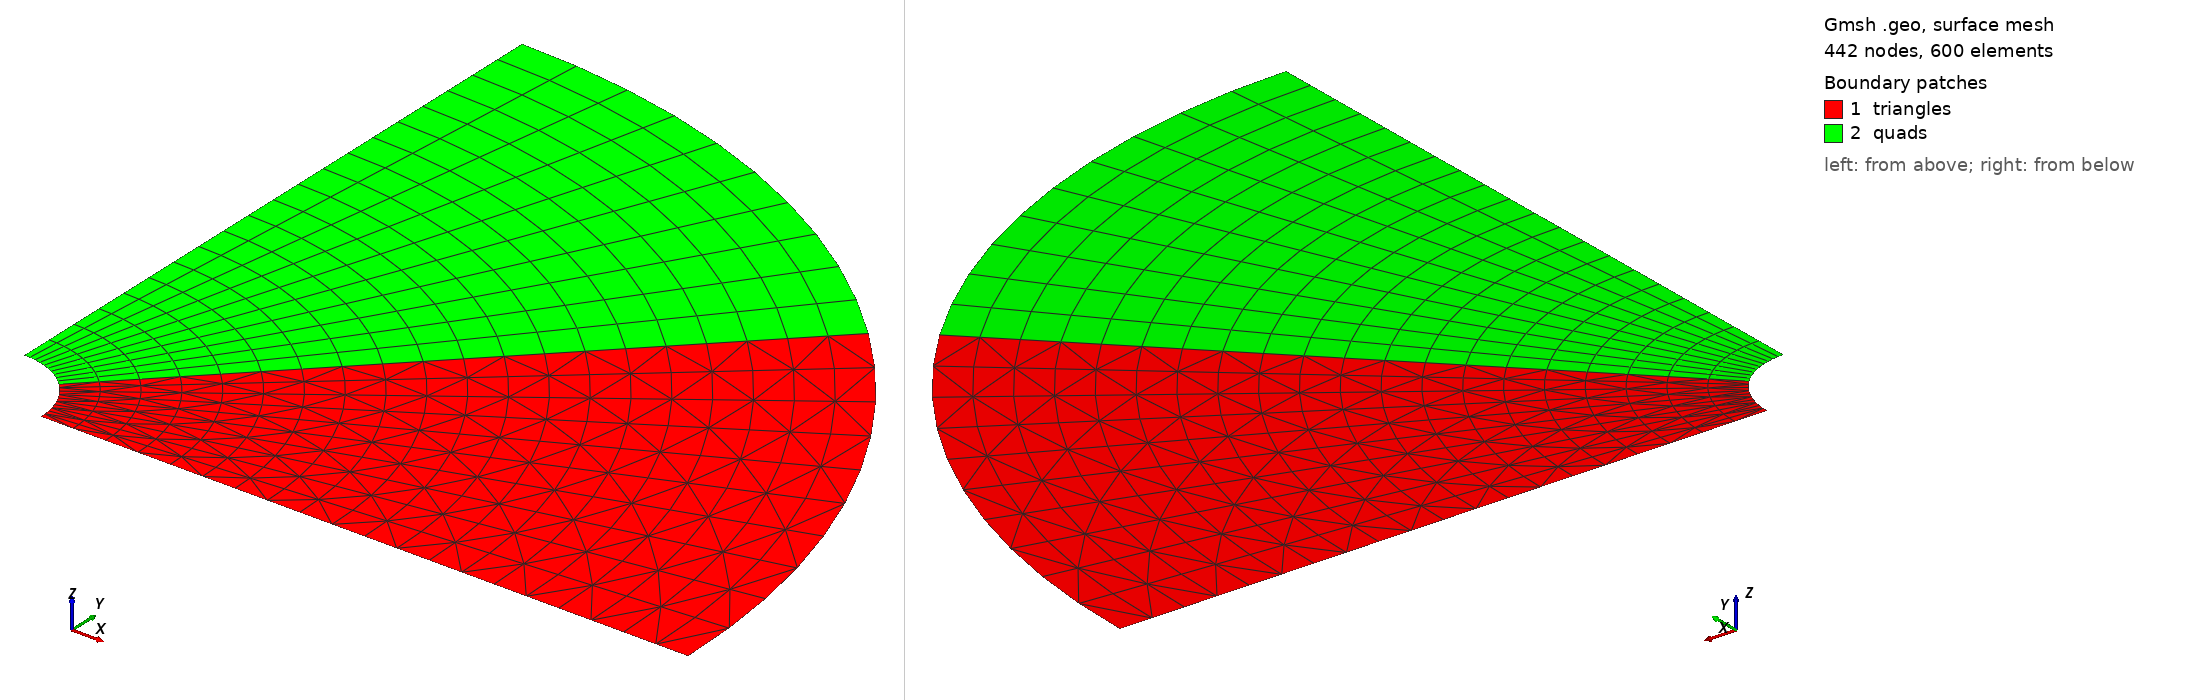

Gmsh geometry script, surface-meshed: 442 nodes, 600 surface elements. Boundary patches (legend numbers): 1 triangles, 2 quads. Left view from above one corner, right view from below the opposite corner. Legend entries are the model's physical surfaces. The drawing asked Gmsh for element sizes between 1% and 20% of the model's largest extent; the script's own settings can give other sizes.

=== sector_mixed.geo (drawn) ===
// ============================================================
// 2D mixed mesh: 90-degree circular sector
//
// Domain: annular sector, r in [0.1, 1.0], theta in [0, 90 deg]
//
// Split at the 45-degree bisector into two 45-degree sub-sectors:
//
//   Lower sub-sector  theta in [ 0, 45 deg]: transfinite TRIANGLES
//   Upper sub-sector  theta in [45, 90 deg]: transfinite QUADS
//
// Geometry layout (labelled by angle):
//
//        90deg
//         P4 ---arc_outer_upper--- P3(45deg)
//         |                        |
//       rad_left              bisector
//         |                        |
//         P5 ---arc_inner_upper--- P6
//
//         P6 ---arc_inner_lower--- P7(0deg inner)
//         |                        |
//       bisector              rad_right
//         |                        |
//         P3 ---arc_outer_lower--- P8(0deg outer)
//
// Shared edge: bisector from P6 (r=0.1, 45deg) to P3 (r=1.0, 45deg)
// ============================================================

// -----------------------------------------------------------
// Mesh resolution parameters
// -----------------------------------------------------------
Nr     = 20;   // divisions in the radial direction   (r: 0.1 -> 1.0)
Ntheta = 10;   // divisions per sub-sector arc        (theta: 45 deg each)
               // total angular divisions = 2 * Ntheta across 90 deg

r_in   = 0.1;  // inner radius
r_out  = 1.0;  // outer radius

// -----------------------------------------------------------
// Points
//
// Angles: 0 deg, 45 deg, 90 deg
// Each angle has one inner point (r = r_in) and one outer point (r = r_out)
// Center point for arc definitions
// -----------------------------------------------------------

// Origin (used only as arc centre — not part of any surface)
Point(1) = {0.0, 0.0, 0};

// 0-degree radial boundary (right edge)
Point(2) = {r_in,  0.0,    0};   // inner, 0 deg
Point(3) = {r_out, 0.0,    0};   // outer, 0 deg

// 45-degree bisector
Point(4) = {r_in  * Cos(Pi/4), r_in  * Sin(Pi/4), 0};   // inner, 45 deg
Point(5) = {r_out * Cos(Pi/4), r_out * Sin(Pi/4), 0};   // outer, 45 deg

// 90-degree radial boundary (top edge)
Point(6) = {0.0,   r_in,  0};   // inner, 90 deg
Point(7) = {0.0,   r_out, 0};   // outer, 90 deg

// -----------------------------------------------------------
// Lines and Arcs
//
// Radial lines: straight, connect inner to outer at fixed angle
// Arcs: follow the inner or outer circle between two angles
// Convention: CCW orientation throughout
// -----------------------------------------------------------

// Radial lines
Line(1) = {2, 3};   // right boundary  (theta = 0 deg,  r: in -> out)
Line(2) = {4, 5};   // bisector        (theta = 45 deg, r: in -> out)
Line(3) = {6, 7};   // top  boundary   (theta = 90 deg, r: in -> out)

// Inner arcs (r = r_in), CCW
Circle(4) = {2, 1, 4};   // inner arc, lower sub-sector (0  -> 45 deg)
Circle(5) = {4, 1, 6};   // inner arc, upper sub-sector (45 -> 90 deg)

// Outer arcs (r = r_out), CCW
Circle(6) = {3, 1, 5};   // outer arc, lower sub-sector (0  -> 45 deg)
Circle(7) = {5, 1, 7};   // outer arc, upper sub-sector (45 -> 90 deg)

// -----------------------------------------------------------
// Curve Loops and Surfaces
//
// Lower sub-sector (triangles): bounded by right radial, lower outer arc,
//   reversed bisector, reversed lower inner arc
// Upper sub-sector (quads):     bounded by bisector, upper outer arc,
//   reversed top radial, reversed upper inner arc
// -----------------------------------------------------------

// Lower sub-sector (theta in [0, 45 deg]) -> TRIANGLES
Curve Loop(1)    = {1, 6, -2, -4};
Plane Surface(1) = {1};

// Upper sub-sector (theta in [45, 90 deg]) -> QUADS
Curve Loop(2)    = {2, 7, -3, -5};
Plane Surface(2) = {2};

// -----------------------------------------------------------
// Transfinite curves
//
// Nr+1     nodes along all radial lines and the bisector
// Ntheta+1 nodes along each 45-degree arc segment
//
// The bisector Line(2) is shared: its node count must satisfy
// both sub-sectors and is set once here.
// -----------------------------------------------------------

// Radial directions (r: r_in -> r_out)
Transfinite Curve{1} = Nr + 1;   // right boundary
Transfinite Curve{2} = Nr + 1;   // bisector (shared)
Transfinite Curve{3} = Nr + 1;   // top boundary

// Angular directions (theta, 45 deg each)
Transfinite Curve{4} = Ntheta + 1;   // inner arc, lower
Transfinite Curve{5} = Ntheta + 1;   // inner arc, upper
Transfinite Curve{6} = Ntheta + 1;   // outer arc, lower
Transfinite Curve{7} = Ntheta + 1;   // outer arc, upper

// -----------------------------------------------------------
// Transfinite surfaces
//
// Corner points listed in CCW order matching the curve loop.
// Lower (tri): Alternate diagonal for isotropic triangle pattern.
// Upper (quad): Recombine converts structured tris into quads.
// -----------------------------------------------------------

// Lower sub-sector: structured triangles
Transfinite Surface{1} = {2, 3, 5, 4} Alternate;

// Upper sub-sector: structured quads
Transfinite Surface{2} = {4, 5, 7, 6};
Recombine Surface{2};

// -----------------------------------------------------------
// Physical groups
// -----------------------------------------------------------

// Boundary edges
Physical Curve("inner_arc",    1) = {4, 5};   // full inner arc (r = r_in)
Physical Curve("outer_arc",    2) = {6, 7};   // full outer arc (r = r_out)
Physical Curve("right_radial", 3) = {1};       // theta = 0 deg
Physical Curve("top_radial",   4) = {3};       // theta = 90 deg

// Surface domains
Physical Surface("triangles", 10) = {1};   // lower sub-sector
Physical Surface("quads",     20) = {2};   // upper sub-sector

// -----------------------------------------------------------
// Global mesh options
// -----------------------------------------------------------
Mesh.Algorithm = 6;   // Frontal-Delaunay (applied outside transfinite regions)
